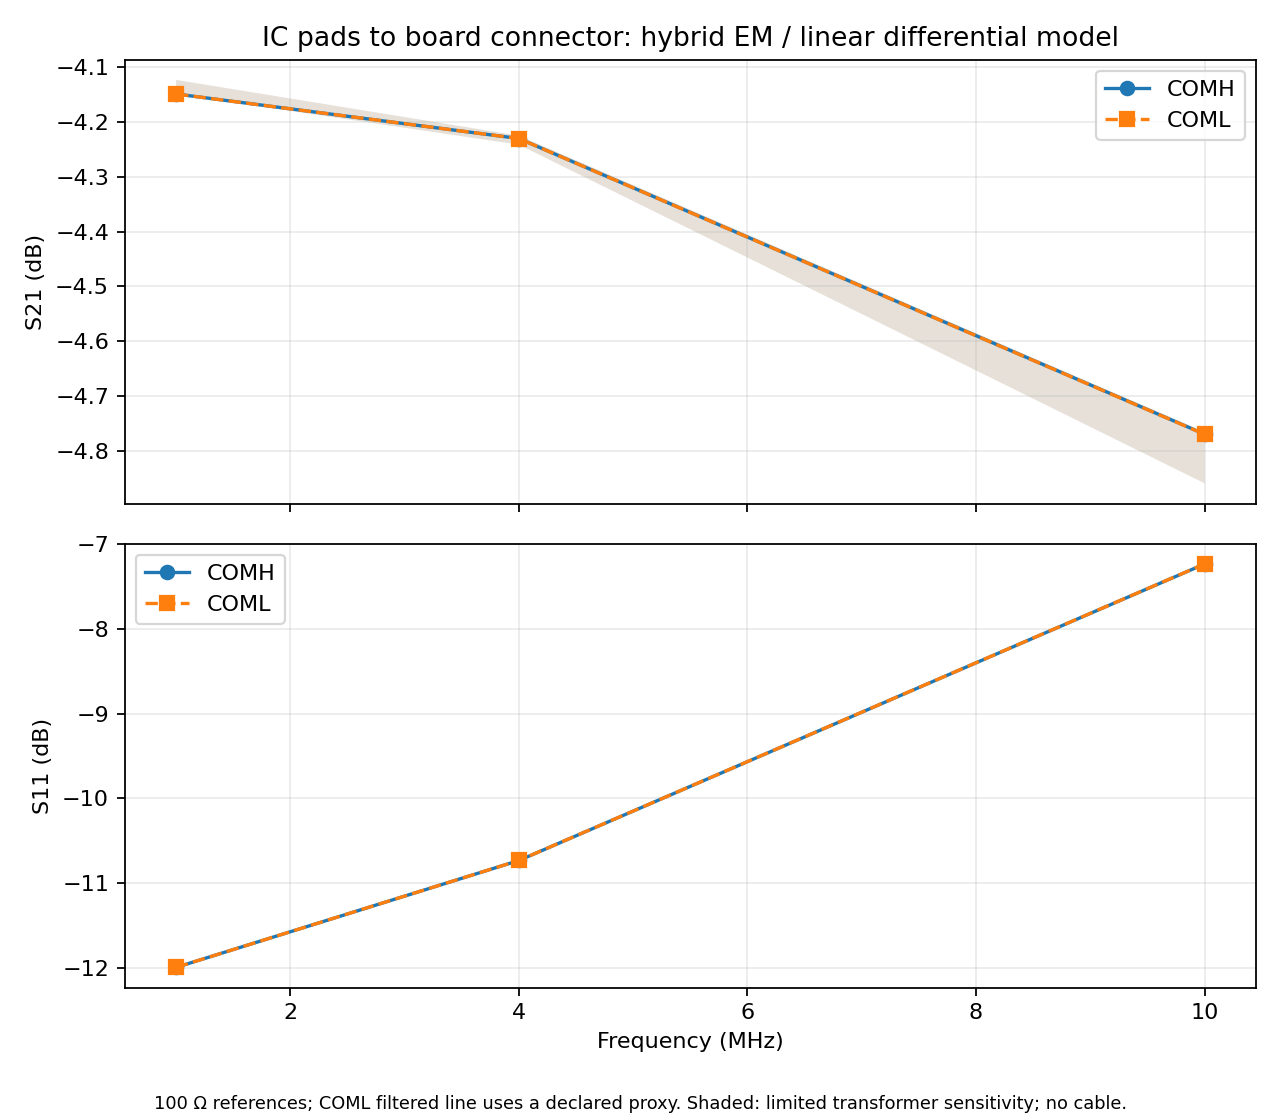

Values plotted in this chart, from the file beside it:
channel, frequency_hz, s11_db, s21_db, s21_phase_deg
comh, 1000000, -11.99, -4.149, 0.8328
comh, 4000000, -10.73, -4.23, -11.63
comh, 10000000, -7.234, -4.769, -30.46
coml, 1000000, -11.99, -4.149, 0.8349
coml, 4000000, -10.73, -4.23, -11.62
coml, 10000000, -7.233, -4.77, -30.44
